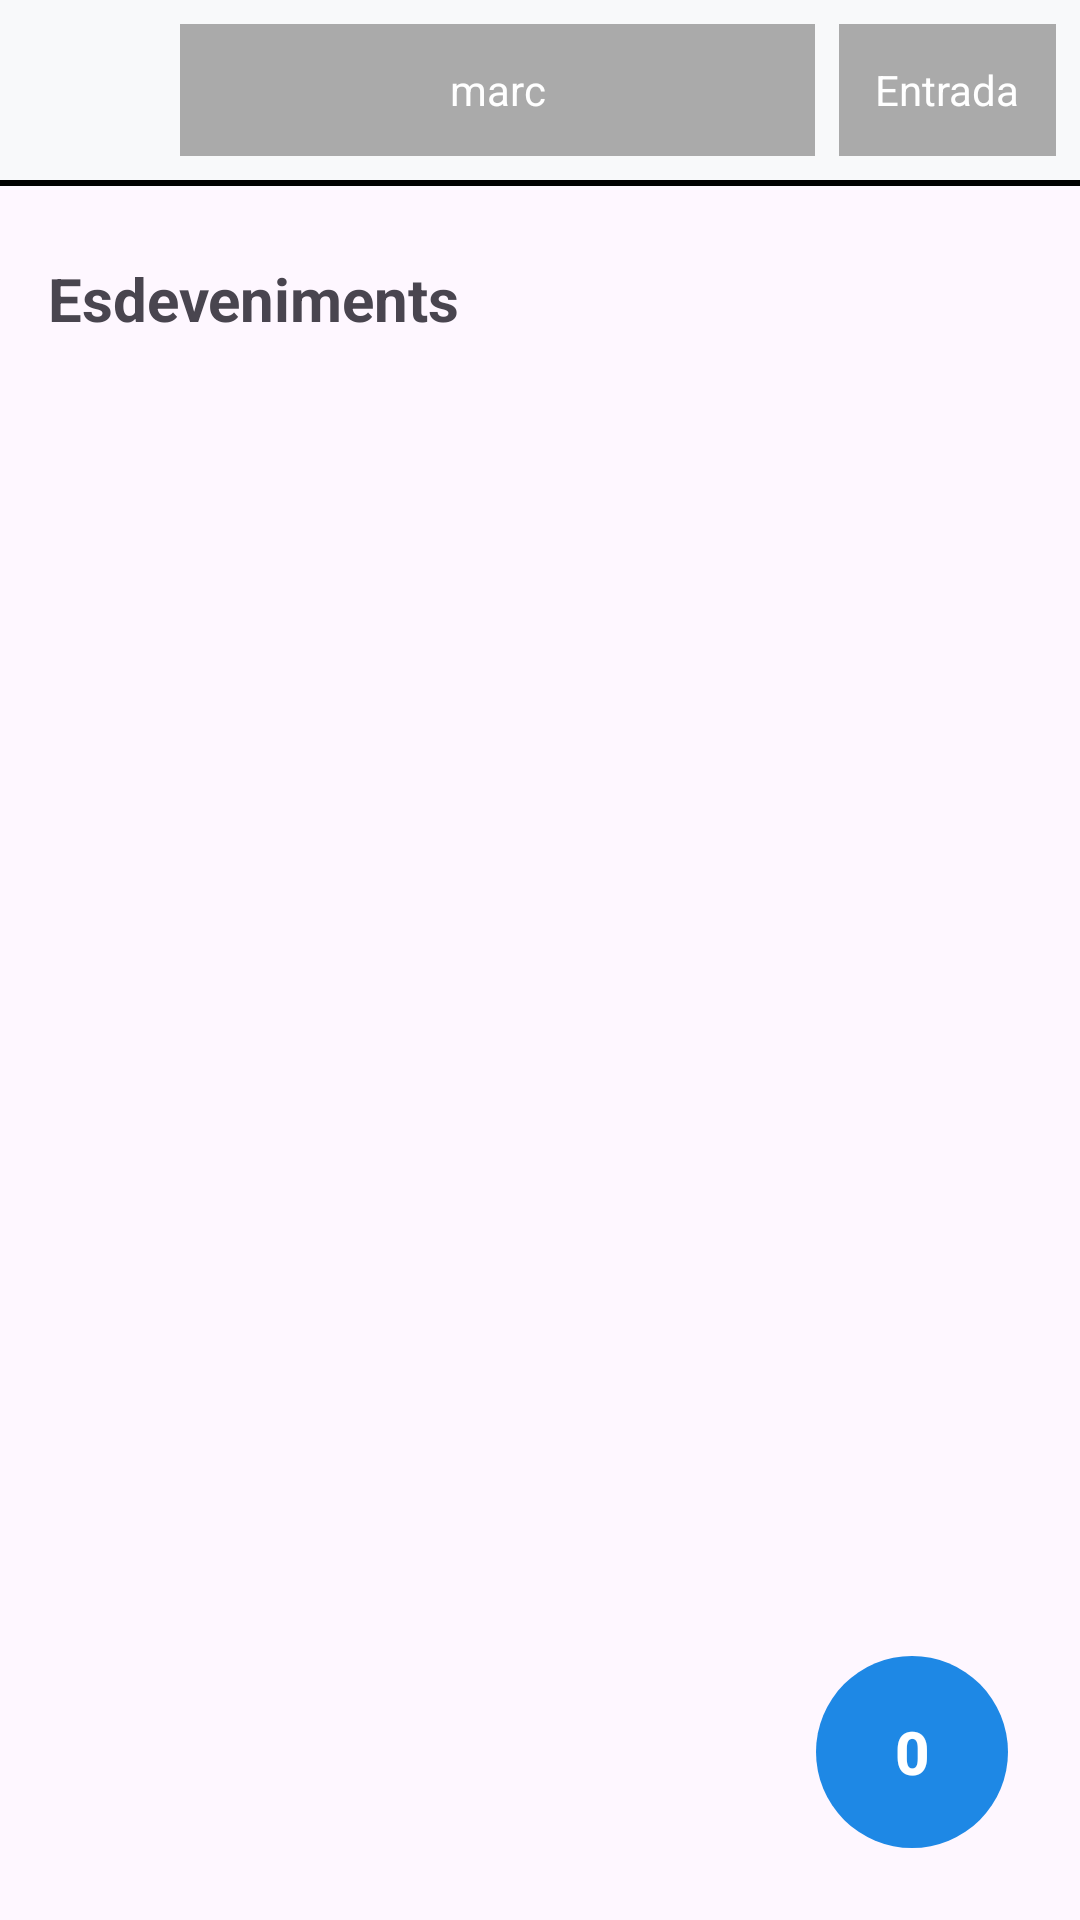

Produce the Android XML layout that renders to this screen, including the resource entries it uses.
<!-- AndroidManifest.xml: application theme Theme.Projecte1_Repo_App -->
<!-- res/layout/activity_cartellera.xml -->
<?xml version="1.0" encoding="utf-8"?>
<androidx.constraintlayout.widget.ConstraintLayout
    xmlns:android="http://schemas.android.com/apk/res/android"
    xmlns:app="http://schemas.android.com/apk/res-auto"
    xmlns:tools="http://schemas.android.com/tools"
    android:id="@+id/mainCartellera"
    android:layout_width="match_parent"
    android:layout_height="match_parent"
    android:fitsSystemWindows="true"
    tools:context=".CartelleraActivity">

    
    <LinearLayout
        android:id="@+id/topNavbar"
        android:layout_width="0dp"
        android:layout_height="60dp"
        android:orientation="horizontal"
        android:padding="8dp"
        android:gravity="center_vertical"
        android:background="#f8f9fa"
        app:layout_constraintTop_toTopOf="parent"
        app:layout_constraintStart_toStartOf="parent"
        app:layout_constraintEnd_toEndOf="parent">

        
        <ImageView
            android:id="@+id/navLogo"
            android:layout_width="44dp"
            android:layout_height="44dp"
            android:layout_marginEnd="8dp"
            android:src="@drawable/logo"
            android:scaleType="fitCenter"
            android:contentDescription="Logo" />

        <TextView
            android:id="@+id/navUser"
            android:layout_width="0dp"
            android:layout_height="match_parent"
            android:layout_weight="1"
            android:text="marc"
            android:gravity="center"
            android:background="@android:color/darker_gray"
            android:textColor="@android:color/white"
            android:layout_marginEnd="8dp" />

        <TextView
            android:id="@+id/navEntrada"
            android:layout_width="wrap_content"
            android:layout_height="match_parent"
            android:text="Entrada"
            android:gravity="center"
            android:paddingStart="12dp"
            android:paddingEnd="12dp"
            android:background="@android:color/darker_gray"
            android:textColor="@android:color/white" />
    </LinearLayout>

    
    <View
        android:id="@+id/divider"
        android:layout_width="0dp"
        android:layout_height="2dp"
        android:background="@android:color/black"
        app:layout_constraintTop_toBottomOf="@id/topNavbar"
        app:layout_constraintStart_toStartOf="parent"
        app:layout_constraintEnd_toEndOf="parent" />

    
    <TextView
        android:id="@+id/titleEsdeveniments"
        android:layout_width="wrap_content"
        android:layout_height="wrap_content"
        android:text="Esdeveniments"
        android:textSize="20sp"
        android:textStyle="bold"
        android:layout_marginTop="24dp"
        android:layout_marginStart="16dp"
        app:layout_constraintTop_toBottomOf="@id/divider"
        app:layout_constraintStart_toStartOf="parent" />

    
    <androidx.recyclerview.widget.RecyclerView
        android:id="@+id/recyclerCartellera"
        android:layout_width="0dp"
        android:layout_height="0dp"
        android:layout_marginTop="16dp"
        android:clipToPadding="false"
        android:paddingBottom="16dp"
        app:layout_constraintTop_toBottomOf="@id/titleEsdeveniments"
        app:layout_constraintBottom_toBottomOf="parent"
        app:layout_constraintStart_toStartOf="parent"
        app:layout_constraintEnd_toEndOf="parent" />

    
    <com.google.android.material.button.MaterialButton
        android:id="@+id/btnCistella"
        android:layout_width="64dp"
        android:layout_height="64dp"
        android:layout_margin="24dp"
        android:insetTop="0dp"
        android:insetBottom="0dp"
        android:padding="0dp"
        android:text="0"
        android:textColor="@android:color/white"
        android:textSize="20sp"
        android:textStyle="bold"
        app:backgroundTint="#1E88E5"
        app:cornerRadius="32dp"
        app:layout_constraintBottom_toBottomOf="parent"
        app:layout_constraintEnd_toEndOf="parent" />

</androidx.constraintlayout.widget.ConstraintLayout>
<!-- resources referenced by this layout -->
<resources>
  <style name="Theme.Projecte1_Repo_App" parent="Base.Theme.Projecte1_Repo_App" />
  <style name="Base.Theme.Projecte1_Repo_App" parent="Theme.Material3.DayNight.NoActionBar">
          
          
      </style>
</resources>
